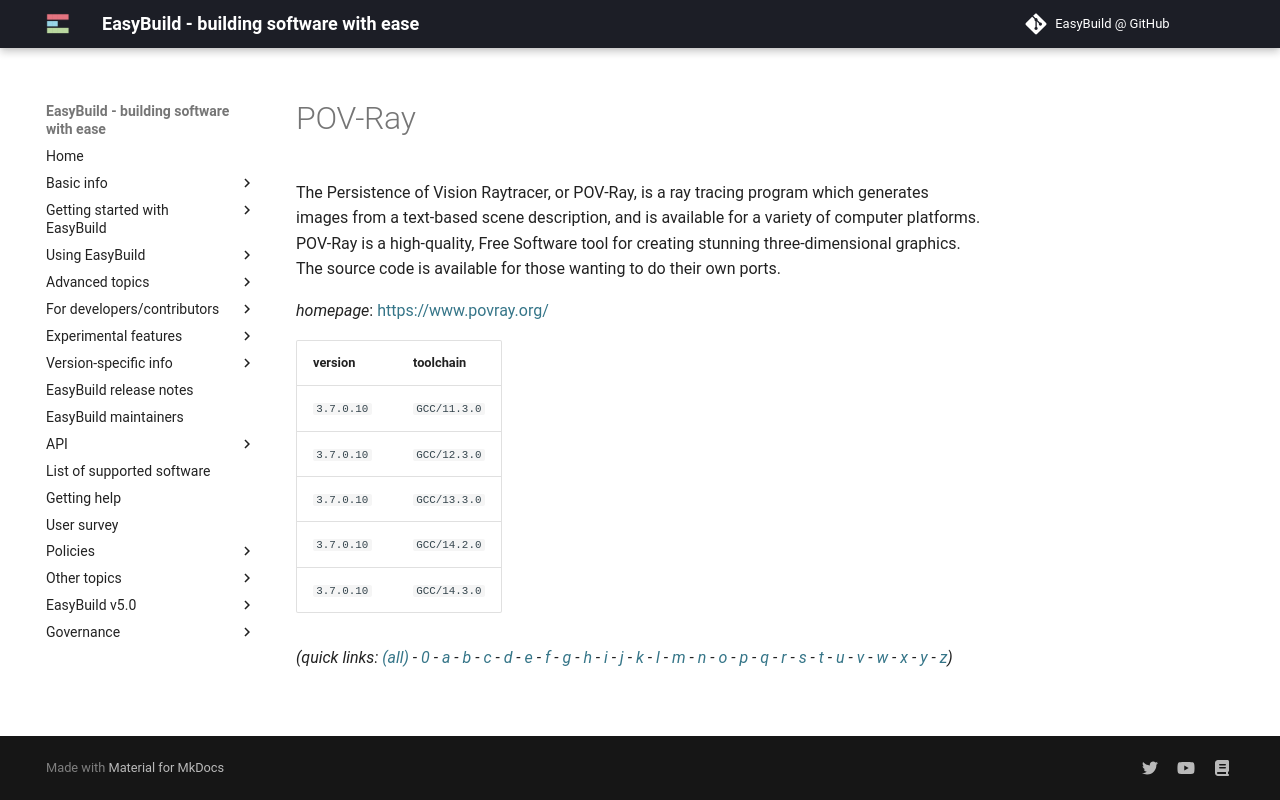

repository: easybuilders/easybuild-docs · page: version-specific/supported-software/p/POV-Ray/index.html · generator: mkdocs

---
search:
  boost: 0.5
---
# POV-Ray

The Persistence of Vision Raytracer, or POV-Ray, is a ray tracing program  which generates images from a text-based scene description, and is available for a variety  of computer platforms. POV-Ray is a high-quality, Free Software tool for creating stunning  three-dimensional graphics. The source code is available for those wanting to do their own ports.

*homepage*: <https://www.povray.org/>

version | toolchain
--------|----------
``3.7.0.10`` | ``GCC/11.3.0``
``3.7.0.10`` | ``GCC/12.3.0``
``3.7.0.10`` | ``GCC/13.3.0``
``3.7.0.10`` | ``GCC/14.2.0``
``3.7.0.10`` | ``GCC/14.3.0``


*(quick links: [(all)](../index.md) - [0](../0/index.md) - [a](../a/index.md) - [b](../b/index.md) - [c](../c/index.md) - [d](../d/index.md) - [e](../e/index.md) - [f](../f/index.md) - [g](../g/index.md) - [h](../h/index.md) - [i](../i/index.md) - [j](../j/index.md) - [k](../k/index.md) - [l](../l/index.md) - [m](../m/index.md) - [n](../n/index.md) - [o](../o/index.md) - [p](../p/index.md) - [q](../q/index.md) - [r](../r/index.md) - [s](../s/index.md) - [t](../t/index.md) - [u](../u/index.md) - [v](../v/index.md) - [w](../w/index.md) - [x](../x/index.md) - [y](../y/index.md) - [z](../z/index.md))*
